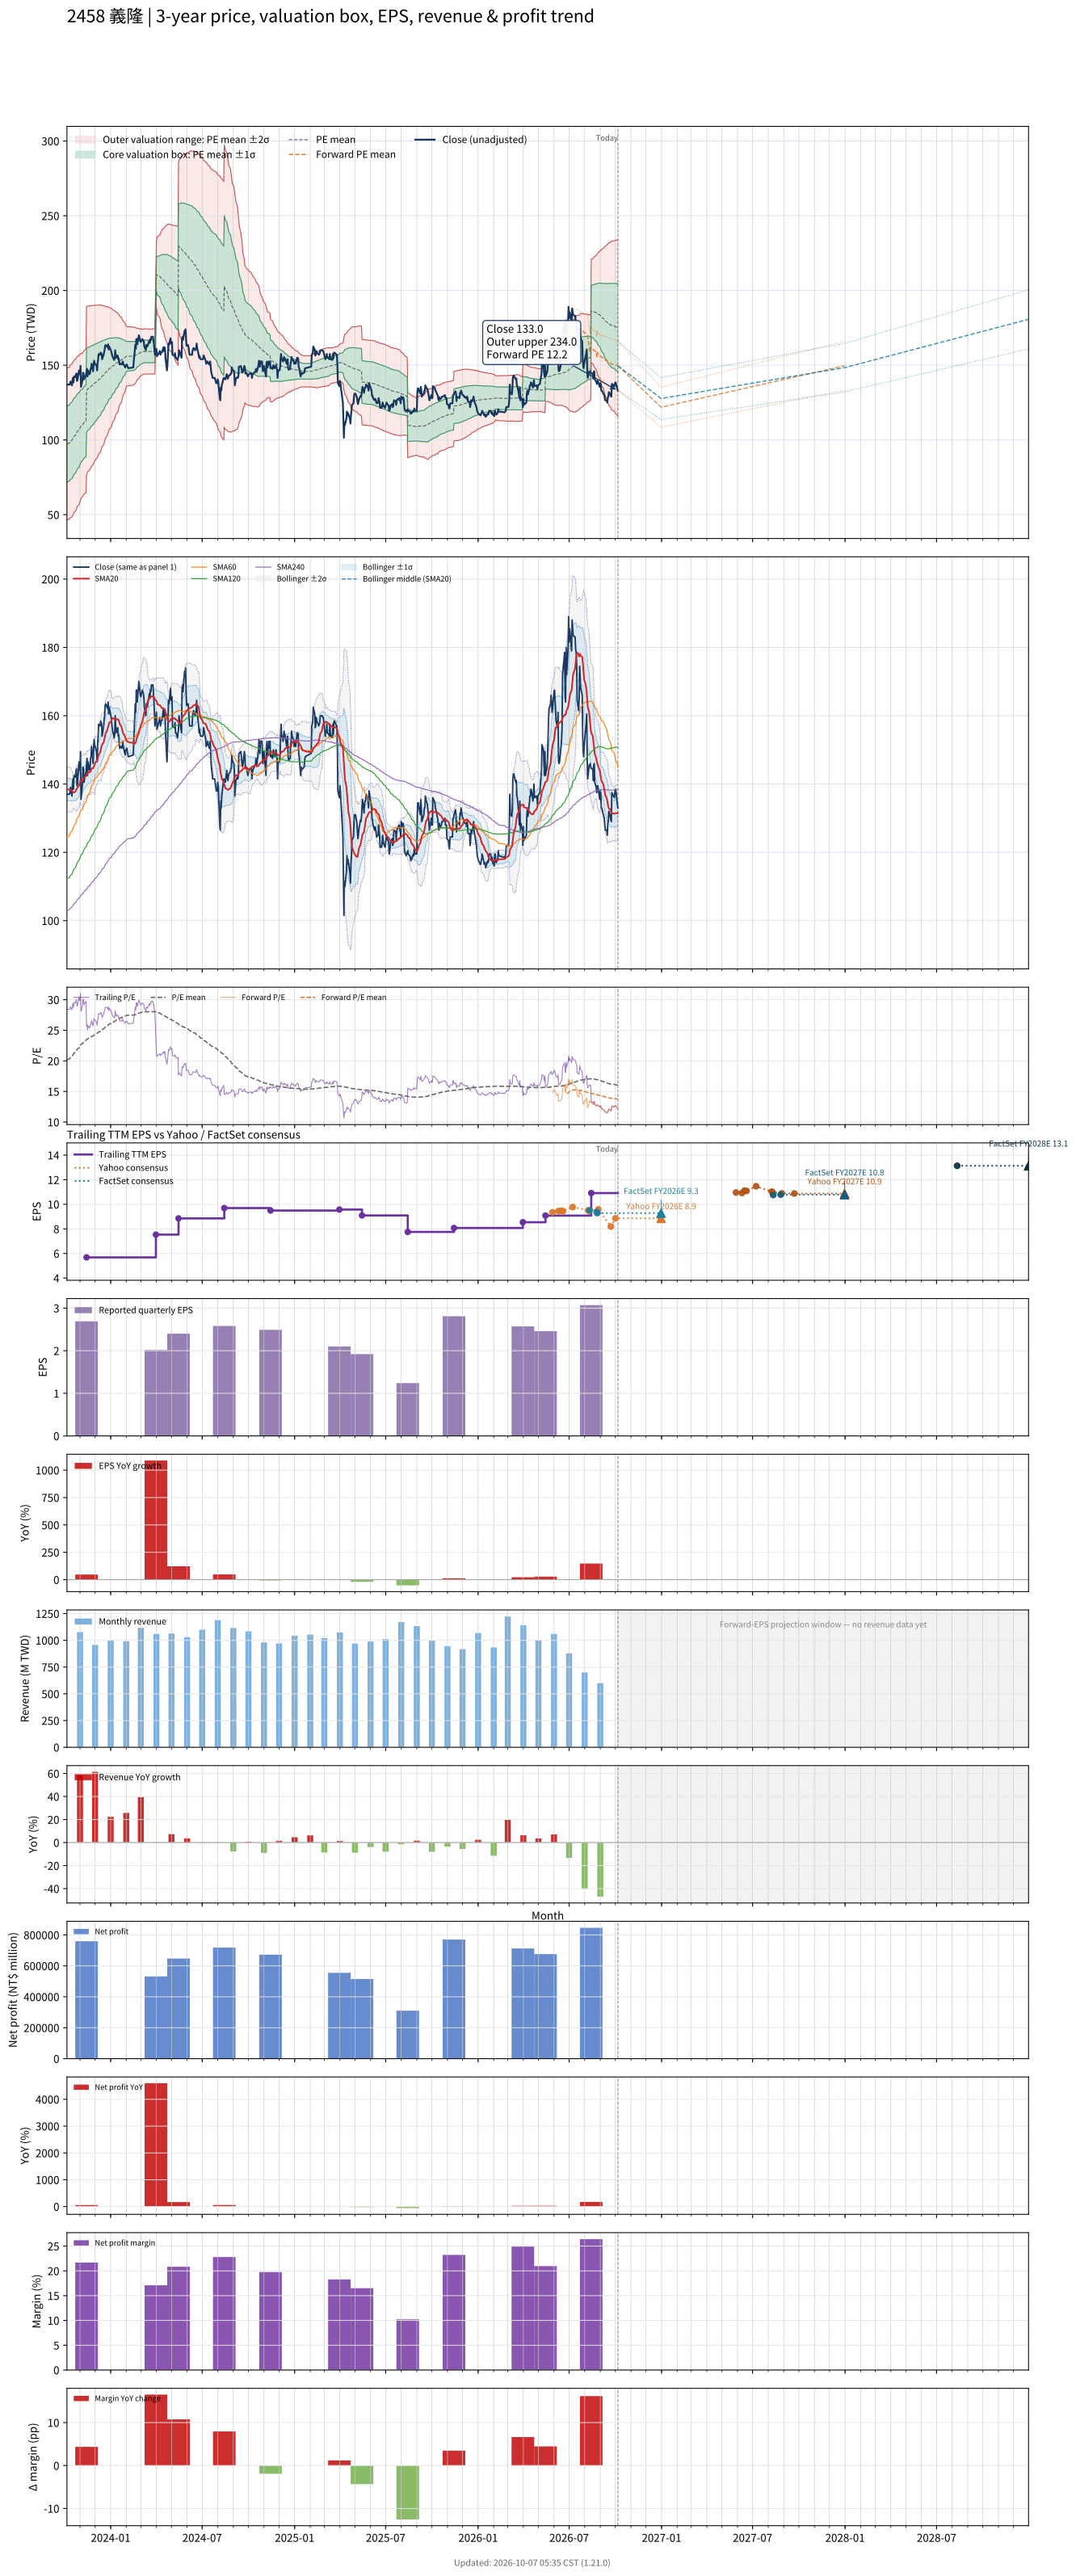

The table this chart was drawn from, first rows:
# chart-version: skill-stock-dynamic-val…
date, close, available_date, period_end, eps, ttm_eps, pe, pe_mean, pe_std, price_m2, price_m1, price_mean, price_p1, price_p2, as_of_date, forward_eps, forward_pe, forward_pe_mean, forward_pe_std, forward_price_m2, forward_price_m1, forward_price_mean, forward_price_p1, forward_price_p2
2023-10-06, 137, 2023-08-14, 2023-06-30, 1.74, 4.82, 28.42, 20.19, 5.261, 46.6, 71.96, 97.32, 122.7, 148, , , , , , , , , , 
2023-10-11, 137, 2023-08-14, 2023-06-30, 1.74, 4.82, 28.42, 20.31, 5.279, 47.03, 72.47, 97.92, 123.4, 148.8, , , , , , , , , , 
2023-10-12, 137.5, 2023-08-14, 2023-06-30, 1.74, 4.82, 28.53, 20.44, 5.293, 47.5, 73.01, 98.52, 124, 149.5, , , , , , , , , , 
2023-10-13, 139, 2023-08-14, 2023-06-30, 1.74, 4.82, 28.84, 20.57, 5.306, 48, 73.57, 99.15, 124.7, 150.3, , , , , , , , , , 
2023-10-16, 136.5, 2023-08-14, 2023-06-30, 1.74, 4.82, 28.32, 20.7, 5.307, 48.6, 74.18, 99.76, 125.3, 150.9, , , , , , , , , , 
2023-10-17, 140, 2023-08-14, 2023-06-30, 1.74, 4.82, 29.05, 20.83, 5.309, 49.24, 74.83, 100.4, 126, 151.6, , , , , , , , , , 
2023-10-18, 141.5, 2023-08-14, 2023-06-30, 1.74, 4.82, 29.36, 20.97, 5.311, 49.9, 75.5, 101.1, 126.7, 152.3, , , , , , , , , , 
2023-10-19, 138.5, 2023-08-14, 2023-06-30, 1.74, 4.82, 28.73, 21.11, 5.294, 50.74, 76.25, 101.8, 127.3, 152.8, , , , , , , , , , 
2023-10-20, 142.5, 2023-08-14, 2023-06-30, 1.74, 4.82, 29.56, 21.26, 5.287, 51.49, 76.97, 102.5, 127.9, 153.4, , , , , , , , , , 
2023-10-23, 142, 2023-08-14, 2023-06-30, 1.74, 4.82, 29.46, 21.4, 5.274, 52.31, 77.73, 103.2, 128.6, 154, , , , , , , , , , 
2023-10-24, 144, 2023-08-14, 2023-06-30, 1.74, 4.82, 29.88, 21.55, 5.266, 53.08, 78.47, 103.8, 129.2, 154.6, , , , , , , , , , 
2023-10-25, 144.5, 2023-08-14, 2023-06-30, 1.74, 4.82, 29.98, 21.69, 5.257, 53.87, 79.21, 104.5, 129.9, 155.2, , , , , , , , , , 
2023-10-26, 139.5, 2023-08-14, 2023-06-30, 1.74, 4.82, 28.94, 21.83, 5.228, 54.81, 80.01, 105.2, 130.4, 155.6, , , , , , , , , , 
2023-10-27, 140, 2023-08-14, 2023-06-30, 1.74, 4.82, 29.05, 21.97, 5.197, 55.78, 80.83, 105.9, 130.9, 156, , , , , , , , , , 
2023-10-30, 146.5, 2023-08-14, 2023-06-30, 1.74, 4.82, 30.39, 22.11, 5.183, 56.63, 81.61, 106.6, 131.6, 156.6, , , , , , , , , , 
2023-10-31, 144, 2023-08-14, 2023-06-30, 1.74, 4.82, 29.88, 22.26, 5.152, 57.63, 82.47, 107.3, 132.1, 157, , , , , , , , , , 
2023-11-01, 144, 2023-08-14, 2023-06-30, 1.74, 4.82, 29.88, 22.41, 5.116, 58.69, 83.34, 108, 132.7, 157.3, , , , , , , , , , 
2023-11-02, 149.5, 2023-08-14, 2023-06-30, 1.74, 4.82, 31.02, 22.56, 5.089, 59.7, 84.23, 108.8, 133.3, 157.8, , , , , , , , , , 
2023-11-03, 135.5, 2023-08-14, 2023-06-30, 1.74, 4.82, 28.11, 22.7, 5.025, 60.95, 85.17, 109.4, 133.6, 157.8, , , , , , , , , , 
2023-11-06, 140, 2023-08-14, 2023-06-30, 1.74, 4.82, 29.05, 22.83, 4.973, 62.11, 86.08, 110, 134, 158, , , , , , , , , , 
2023-11-07, 145, 2023-08-14, 2023-06-30, 1.74, 4.82, 30.08, 22.95, 4.98, 62.6, 86.6, 110.6, 134.6, 158.6, , , , , , , , , , 
2023-11-08, 144.5, 2023-08-14, 2023-06-30, 1.74, 4.82, 29.98, 23.06, 4.987, 63.06, 87.1, 111.1, 135.2, 159.2, , , , , , , , , , 
2023-11-09, 140.5, 2023-08-14, 2023-06-30, 1.74, 4.82, 29.15, 23.16, 4.983, 63.61, 87.62, 111.6, 135.7, 159.7, , , , , , , , , , 
2023-11-10, 141.5, 2023-08-14, 2023-06-30, 1.74, 4.82, 29.36, 23.27, 4.981, 64.12, 88.13, 112.1, 136.1, 160.2, , , , , , , , , , 
2023-11-13, 143.5, 2023-08-14, 2023-06-30, 1.74, 4.82, 29.77, 23.37, 4.981, 64.64, 88.65, 112.7, 136.7, 160.7, , , , , , , , , , 
2023-11-14, 146, 2023-11-14, 2023-09-30, 2.69, 5.68, 25.7, 23.45, 4.95, 76.94, 105.1, 133.2, 161.3, 189.4, , , , , , , , , , 
2023-11-15, 147.5, 2023-11-14, 2023-09-30, 2.69, 5.68, 25.97, 23.52, 4.918, 77.74, 105.7, 133.6, 161.5, 189.5, , , , , , , , , , 
2023-11-16, 142.5, 2023-11-14, 2023-09-30, 2.69, 5.68, 25.09, 23.58, 4.892, 78.37, 106.2, 133.9, 161.7, 189.5, , , , , , , , , , 
2023-11-17, 146.5, 2023-11-14, 2023-09-30, 2.69, 5.68, 25.79, 23.65, 4.868, 79.02, 106.7, 134.3, 162, 189.6, , , , , , , , , , 
2023-11-20, 144, 2023-11-14, 2023-09-30, 2.69, 5.68, 25.35, 23.71, 4.838, 79.73, 107.2, 134.7, 162.2, 189.6, , , , , , , , , , 
2023-11-21, 145, 2023-11-14, 2023-09-30, 2.69, 5.68, 25.53, 23.78, 4.81, 80.41, 107.7, 135.1, 162.4, 189.7, , , , , , , , , , 
2023-11-22, 147.5, 2023-11-14, 2023-09-30, 2.69, 5.68, 25.97, 23.85, 4.78, 81.16, 108.3, 135.5, 162.6, 189.7, , , , , , , , , , 
2023-11-23, 148, 2023-11-14, 2023-09-30, 2.69, 5.68, 26.06, 23.92, 4.748, 81.92, 108.9, 135.9, 162.8, 189.8, , , , , , , , , , 
2023-11-24, 151, 2023-11-14, 2023-09-30, 2.69, 5.68, 26.58, 23.99, 4.72, 82.66, 109.5, 136.3, 163.1, 189.9, , , , , , , , , , 
2023-11-27, 146, 2023-11-14, 2023-09-30, 2.69, 5.68, 25.7, 24.06, 4.689, 83.38, 110, 136.6, 163.3, 189.9, , , , , , , , , , 
2023-11-28, 150, 2023-11-14, 2023-09-30, 2.69, 5.68, 26.41, 24.13, 4.661, 84.1, 110.6, 137, 163.5, 190, , , , , , , , , , 
2023-11-29, 153, 2023-11-14, 2023-09-30, 2.69, 5.68, 26.94, 24.21, 4.627, 84.92, 111.2, 137.5, 163.8, 190.1, , , , , , , , , , 
2023-11-30, 151.5, 2023-11-14, 2023-09-30, 2.69, 5.68, 26.67, 24.28, 4.594, 85.72, 111.8, 137.9, 164, 190.1, , , , , , , , , , 
2023-12-01, 151, 2023-11-14, 2023-09-30, 2.69, 5.68, 26.58, 24.35, 4.562, 86.49, 112.4, 138.3, 164.2, 190.1, , , , , , , , , , 
2023-12-04, 149.5, 2023-11-14, 2023-09-30, 2.69, 5.68, 26.32, 24.42, 4.526, 87.3, 113, 138.7, 164.4, 190.1, , , , , , , , , , 
2023-12-05, 146.5, 2023-11-14, 2023-09-30, 2.69, 5.68, 25.79, 24.49, 4.486, 88.14, 113.6, 139.1, 164.6, 190.1, , , , , , , , , , 
2023-12-06, 151.5, 2023-11-14, 2023-09-30, 2.69, 5.68, 26.67, 24.56, 4.455, 88.89, 114.2, 139.5, 164.8, 190.1, , , , , , , , , , 
2023-12-07, 153.5, 2023-11-14, 2023-09-30, 2.69, 5.68, 27.02, 24.63, 4.419, 89.72, 114.8, 139.9, 165, 190.1, , , , , , , , , , 
2023-12-08, 157.5, 2023-11-14, 2023-09-30, 2.69, 5.68, 27.73, 24.71, 4.387, 90.54, 115.5, 140.4, 165.3, 190.2, , , , , , , , , , 
2023-12-11, 157, 2023-11-14, 2023-09-30, 2.69, 5.68, 27.64, 24.79, 4.353, 91.37, 116.1, 140.8, 165.6, 190.3, , , , , , , , , , 
2023-12-12, 158.5, 2023-11-14, 2023-09-30, 2.69, 5.68, 27.9, 24.88, 4.311, 92.34, 116.8, 141.3, 165.8, 190.3, , , , , , , , , , 
2023-12-13, 158, 2023-11-14, 2023-09-30, 2.69, 5.68, 27.82, 24.96, 4.265, 93.34, 117.6, 141.8, 166, 190.3, , , , , , , , , , 
2023-12-14, 157.5, 2023-11-14, 2023-09-30, 2.69, 5.68, 27.73, 25.05, 4.216, 94.4, 118.3, 142.3, 166.2, 190.2, , , , , , , , , , 
2023-12-15, 154, 2023-11-14, 2023-09-30, 2.69, 5.68, 27.11, 25.13, 4.156, 95.54, 119.2, 142.8, 166.4, 190, , , , , , , , , , 
2023-12-18, 157, 2023-11-14, 2023-09-30, 2.69, 5.68, 27.64, 25.22, 4.095, 96.74, 120, 143.3, 166.5, 189.8, , , , , , , , , , 
2023-12-19, 159, 2023-11-14, 2023-09-30, 2.69, 5.68, 27.99, 25.31, 4.038, 97.9, 120.8, 143.8, 166.7, 189.6, , , , , , , , , , 
2023-12-20, 160, 2023-11-14, 2023-09-30, 2.69, 5.68, 28.17, 25.4, 3.979, 99.08, 121.7, 144.3, 166.9, 189.5, , , , , , , , , , 
2023-12-21, 163, 2023-11-14, 2023-09-30, 2.69, 5.68, 28.7, 25.5, 3.921, 100.3, 122.5, 144.8, 167.1, 189.4, , , , , , , , , , 
2023-12-22, 163.5, 2023-11-14, 2023-09-30, 2.69, 5.68, 28.79, 25.59, 3.861, 101.5, 123.4, 145.4, 167.3, 189.2, , , , , , , , , , 
2023-12-25, 162.5, 2023-11-14, 2023-09-30, 2.69, 5.68, 28.61, 25.68, 3.81, 102.6, 124.2, 145.8, 167.5, 189.1, , , , , , , , , , 
2023-12-26, 162, 2023-11-14, 2023-09-30, 2.69, 5.68, 28.52, 25.76, 3.755, 103.7, 125, 146.3, 167.7, 189, , , , , , , , , , 
2023-12-27, 164, 2023-11-14, 2023-09-30, 2.69, 5.68, 28.87, 25.85, 3.706, 104.7, 125.8, 146.8, 167.9, 188.9, , , , , , , , , , 
2023-12-28, 160.5, 2023-11-14, 2023-09-30, 2.69, 5.68, 28.26, 25.93, 3.649, 105.8, 126.6, 147.3, 168, 188.7, , , , , , , , , , 
2023-12-29, 162.5, 2023-11-14, 2023-09-30, 2.69, 5.68, 28.61, 26.02, 3.58, 107.1, 127.5, 147.8, 168.1, 188.5, , , , , , , , , , 
... 668 more rows
